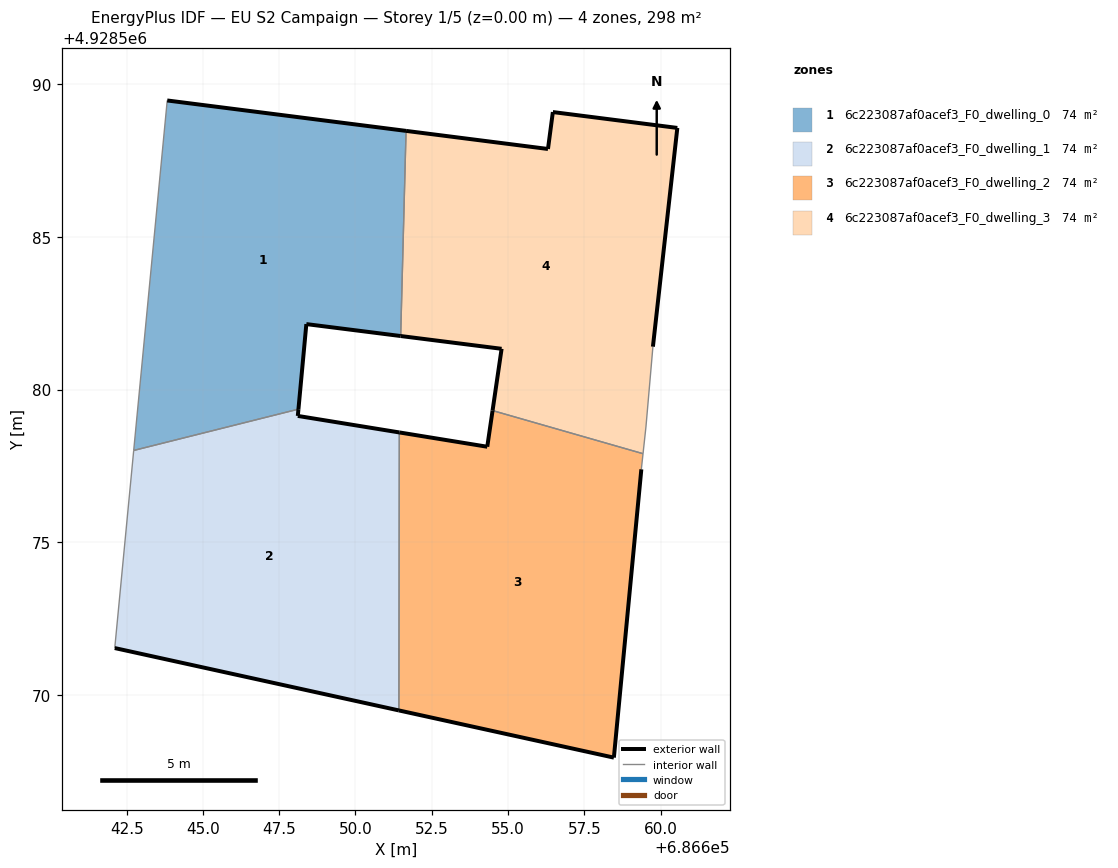
=== STOREY PLAN SPEC (per zone: floor XY polygon, exterior-wall plan segments, windows/doors) ===
zone 1: 6c223087af0acef3_F0_dwelling_0  (74.4 m²)
  floor: (686651.48, 4928581.75) (686651.66, 4928588.48) (686643.83, 4928589.48) (686642.73, 4928578.00) (686648.13, 4928579.36) (686648.39, 4928582.15)
  exterior wall: (686651.48, 4928581.75) – (686648.39, 4928582.15)  [3.1 m]
  exterior wall: (686648.39, 4928582.15) – (686648.13, 4928579.36)  [2.8 m]
  exterior wall: (686643.83, 4928589.48) – (686651.66, 4928588.48)  [7.9 m]
  interior walls: 3
zone 2: 6c223087af0acef3_F0_dwelling_1  (74.4 m²)
  floor: (686651.42, 4928569.48) (686651.44, 4928578.59) (686648.11, 4928579.14) (686648.13, 4928579.36) (686642.73, 4928578.00) (686642.11, 4928571.53)
  exterior wall: (686648.13, 4928579.36) – (686648.11, 4928579.14)  [0.2 m]
  exterior wall: (686648.11, 4928579.14) – (686651.44, 4928578.59)  [3.4 m]
  exterior wall: (686651.42, 4928569.48) – (686642.11, 4928571.53)  [9.5 m]
  interior walls: 3
zone 3: 6c223087af0acef3_F0_dwelling_2  (74.4 m²)
  floor: (686658.47, 4928567.94) (686659.37, 4928577.39) (686659.43, 4928577.90) (686654.49, 4928579.31) (686654.32, 4928578.13) (686651.44, 4928578.59) (686651.42, 4928569.48)
  exterior wall: (686658.47, 4928567.94) – (686651.42, 4928569.48)  [7.2 m]
  exterior wall: (686651.44, 4928578.59) – (686654.32, 4928578.13)  [2.9 m]
  exterior wall: (686654.32, 4928578.13) – (686654.49, 4928579.31)  [1.2 m]
  exterior wall: (686659.37, 4928577.39) – (686658.47, 4928567.94)  [9.5 m]
  interior walls: 3
zone 4: 6c223087af0acef3_F0_dwelling_3  (74.4 m²)
  floor: (686659.43, 4928577.90) (686659.52, 4928578.77) (686659.75, 4928581.41) (686660.55, 4928588.58) (686656.47, 4928589.10) (686656.31, 4928587.89) (686651.66, 4928588.48) (686651.48, 4928581.75) (686654.79, 4928581.34) (686654.49, 4928579.31)
  exterior wall: (686654.49, 4928579.31) – (686654.79, 4928581.34)  [2.0 m]
  exterior wall: (686654.79, 4928581.34) – (686651.48, 4928581.75)  [3.3 m]
  exterior wall: (686651.66, 4928588.48) – (686656.31, 4928587.89)  [4.7 m]
  exterior wall: (686656.31, 4928587.89) – (686656.47, 4928589.10)  [1.2 m]
  exterior wall: (686656.47, 4928589.10) – (686660.55, 4928588.58)  [4.1 m]
  exterior wall: (686660.55, 4928588.58) – (686659.75, 4928581.41)  [7.2 m]
  interior walls: 4

=== DERIVED (storey summary) ===
Building: EU S2 Campaign
Storey: 1 of 5  (floor level z = 0.00 m)
Storey gross floor area: 297.5 m²
Zones on this storey: 4
  - 6c223087af0acef3_F0_dwelling_0: floor 74.4 m²; exterior wall 13.8 m (41.4 m²); WWR 0.0%
  - 6c223087af0acef3_F0_dwelling_1: floor 74.4 m²; exterior wall 13.1 m (39.4 m²); WWR 0.0%
  - 6c223087af0acef3_F0_dwelling_2: floor 74.4 m²; exterior wall 20.8 m (62.5 m²); WWR 0.0%
  - 6c223087af0acef3_F0_dwelling_3: floor 74.4 m²; exterior wall 22.6 m (67.9 m²); WWR 0.0%
Zone adjacency (shared interzone walls):
  - 6c223087af0acef3_F0_dwelling_0 ↔ 6c223087af0acef3_F0_dwelling_1
  - 6c223087af0acef3_F0_dwelling_0 ↔ 6c223087af0acef3_F0_dwelling_3
  - 6c223087af0acef3_F0_dwelling_1 ↔ 6c223087af0acef3_F0_dwelling_2
  - 6c223087af0acef3_F0_dwelling_2 ↔ 6c223087af0acef3_F0_dwelling_3